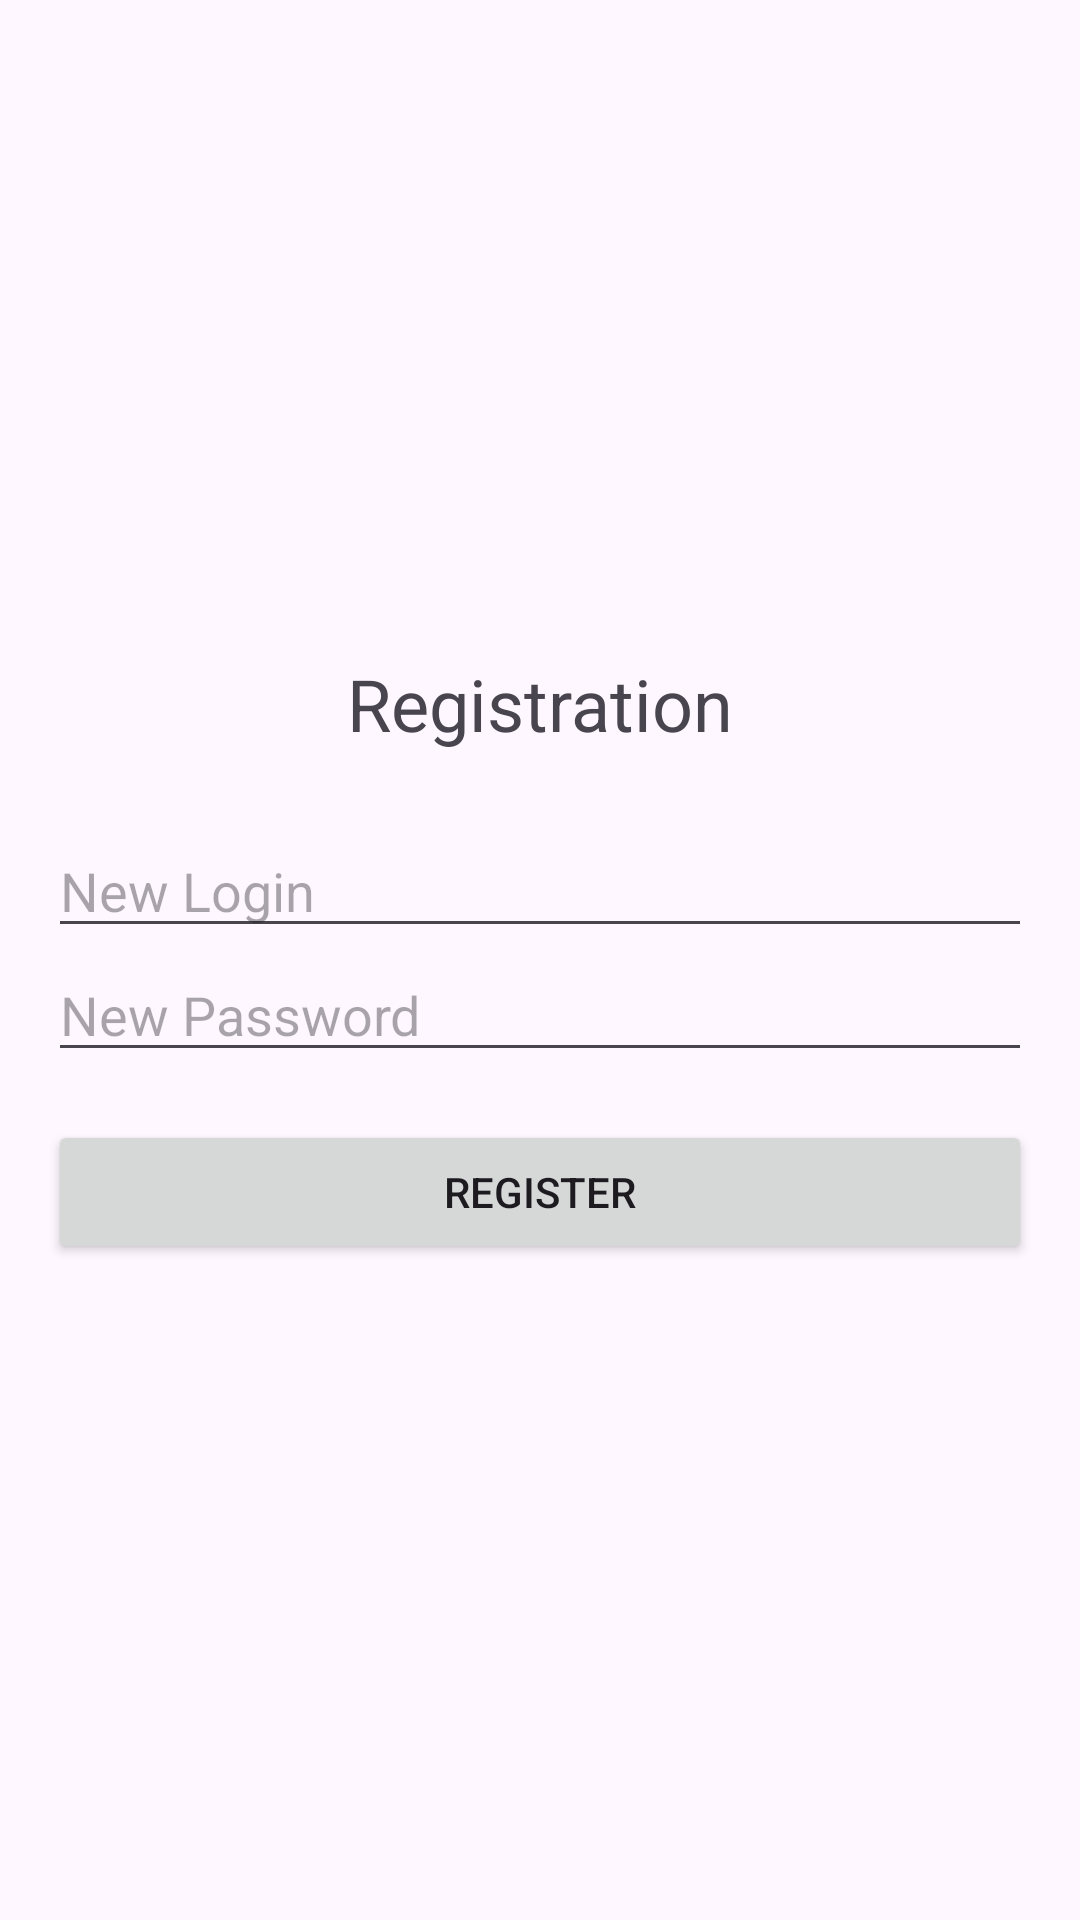

Android layout source for this screen:
<!-- AndroidManifest.xml: application theme Theme.CourseworkApp -->
<!-- res/layout/activity_register.xml -->
<?xml version="1.0" encoding="utf-8"?>

<LinearLayout xmlns:android="http://schemas.android.com/apk/res/android"
    android:layout_width="match_parent"
    android:layout_height="match_parent"
    android:orientation="vertical"
    android:gravity="center"
    android:padding="16dp">

    <TextView
        android:layout_width="wrap_content"
        android:layout_height="wrap_content"
        android:text="Registration"
        android:textSize="24sp"
        android:layout_marginBottom="24dp"/>

    <EditText
        android:id="@+id/etRegLogin"
        android:layout_width="match_parent"
        android:layout_height="wrap_content"
        android:hint="New Login" />

    <EditText
        android:id="@+id/etRegPass"
        android:layout_width="match_parent"
        android:layout_height="wrap_content"
        android:hint="New Password"
        android:inputType="textPassword" />

    <Button
        android:id="@+id/btnDoRegister"
        android:layout_width="match_parent"
        android:layout_height="wrap_content"
        android:text="Register"
        android:layout_marginTop="16dp"/>

</LinearLayout>
<!-- resources referenced by this layout -->
<resources>
  <style name="Theme.CourseworkApp" parent="Base.Theme.CourseworkApp" />
  <style name="Base.Theme.CourseworkApp" parent="Theme.Material3.DayNight.NoActionBar">
          
          
      </style>
</resources>
